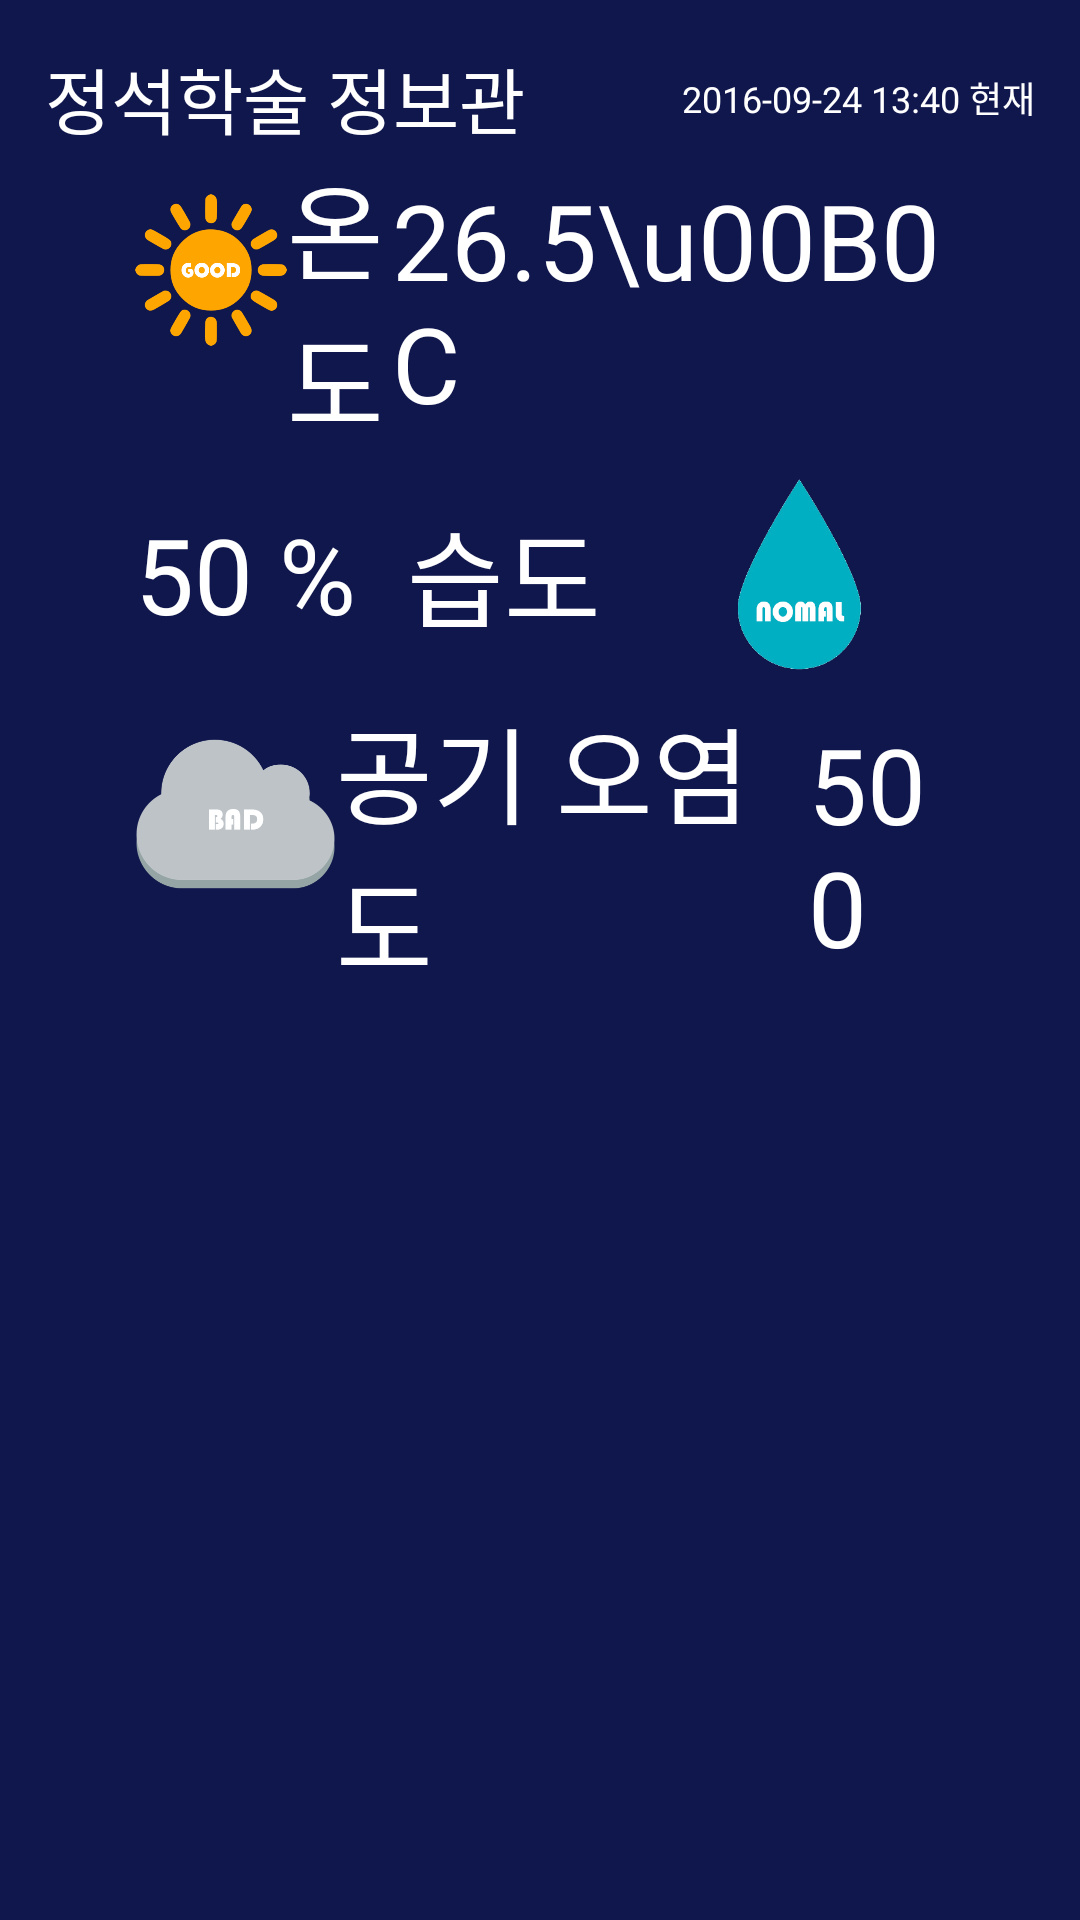

Write the Android layout XML for this screen, with the resource values it uses.
<!-- AndroidManifest.xml: application theme AppTheme -->
<!-- res/layout/lib_listview_item2.xml -->
<?xml version="1.0" encoding="utf-8"?>
<LinearLayout xmlns:android="http://schemas.android.com/apk/res/android"
    android:orientation="vertical"
    android:layout_width="match_parent"
    android:layout_height="wrap_content"
    android:background="@color/dark_blue">

    <RelativeLayout
        android:layout_width="match_parent"
        android:layout_height="wrap_content"
        android:layout_marginRight="15dp"
        android:layout_marginLeft="15dp"
        android:layout_marginTop="15dp"
        >
        <TextView
            android:layout_width="wrap_content"
            android:layout_height="wrap_content"
            android:text="정석학술 정보관"
            android:id="@+id/lib_name"
            android:textSize="24dp"
            android:textColor="#FFFFFF"
            android:layout_centerVertical="true"
            android:textAppearance="@style/TextAppearance.JUA"/>

        <TextView
            android:layout_width="wrap_content"
            android:layout_height="wrap_content"
            android:text="2016-09-24 13:40 현재"
            android:id="@+id/datetime"
            android:textSize="12dp"
            android:textColor="#FFFFFF"
            android:layout_centerVertical="true"
            android:layout_alignParentRight="true"
            android:textAppearance="@style/TextAppearance.JUA"/>

    </RelativeLayout>

    <LinearLayout
        android:layout_width="match_parent"
        android:orientation="vertical"
        android:layout_height="wrap_content"
        android:layout_marginLeft="15dp"
        android:layout_marginRight="15dp"
        android:layout_marginBottom="15dp">



        <LinearLayout
            android:layout_width="match_parent"
            android:layout_height="wrap_content"
            android:layout_marginLeft="30dp"
            android:layout_marginRight="30dp">
            <ImageView
                android:layout_width="80dp"
                android:layout_height="80dp"
                android:src="@drawable/jh_sun_good"
                android:layout_weight="1"
                />
            <TextView
                android:layout_width="wrap_content"
                android:layout_height="wrap_content"
                android:text="온도"
                android:id="@+id/labelTemperature"
                android:textSize="35dp"
                android:textColor="#FFFFFF"
                android:layout_weight="1"
                android:layout_gravity="center_vertical"
                android:textAppearance="@style/TextAppearance.JUA"/>

            <TextView
                android:layout_width="wrap_content"
                android:layout_height="wrap_content"
                android:text="26.5\u00B0 C"
                android:id="@+id/textTemperature"
                android:textSize="35dp"
                android:textColor="#FFFFFF"
                android:layout_weight="1"
                android:layout_gravity="center_vertical"
                android:textAppearance="@style/TextAppearance.JUA"/>
        </LinearLayout>

        <LinearLayout
            android:layout_width="match_parent"
            android:layout_height="wrap_content"
            android:layout_marginLeft="30dp"
            android:layout_marginRight="30dp">
            <TextView
                android:layout_width="wrap_content"
                android:layout_height="wrap_content"
                android:text="50 %"
                android:id="@+id/labelHumidity"
                android:textSize="35dp"
                android:textColor="#FFFFFF"
                android:layout_weight="1"
                android:layout_gravity="center_vertical"
                android:textAppearance="@style/TextAppearance.JUA"/>

            <TextView
                android:layout_width="wrap_content"
                android:layout_height="wrap_content"
                android:text="습도"
                android:id="@+id/textHumidity"
                android:textSize="35dp"
                android:textColor="#FFFFFF"
                android:layout_weight="1"
                android:layout_gravity="center_vertical"
                android:textAppearance="@style/TextAppearance.JUA"/>


            <ImageView
                android:layout_width="80dp"
                android:layout_height="80dp"
                android:src="@drawable/jh_raindrop_normal"
                android:layout_weight="1"
                />

        </LinearLayout>

        <LinearLayout
            android:layout_width="match_parent"
            android:layout_height="wrap_content"
            android:layout_marginLeft="30dp"
            android:layout_marginRight="30dp">
            <ImageView
                android:layout_width="80dp"
                android:layout_height="80dp"
                android:layout_gravity="center_horizontal"
                android:src="@drawable/jh_cloud_bad"
                android:layout_weight="1"
                />
            <TextView
                android:layout_width="wrap_content"
                android:layout_height="wrap_content"
                android:text="공기 오염도"
                android:id="@+id/labelAirPollution"
                android:textSize="35dp"
                android:textColor="#FFFFFF"
                android:layout_weight="1"
                android:layout_gravity="center_vertical"
                android:textAppearance="@style/TextAppearance.JUA"/>
            <TextView
                android:layout_width="wrap_content"
                android:layout_height="wrap_content"
                android:text="500"
                android:id="@+id/textAirPollution"
                android:textSize="35dp"
                android:textColor="#FFFFFF"
                android:layout_gravity="center_vertical"
                android:layout_weight="1"
                android:textAppearance="@style/TextAppearance.JUA"/>
        </LinearLayout>



    </LinearLayout>

</LinearLayout>
<!-- resources referenced by this layout -->
<resources>
  <color name="dark_blue">#10174c</color>
  <!-- drawable jh_cloud_bad: png bitmap (drawable, 12142 bytes) -->
  <!-- drawable jh_raindrop_normal: png bitmap (drawable, 20522 bytes) -->
  <!-- drawable jh_sun_good: png bitmap (drawable, 22239 bytes) -->
  <style name="TextAppearance.JUA" parent="android:TextAppearance">
          
          <item name="fontPath">fonts/BMJUA_ttf.ttf</item>
      </style>
  <style name="AppTheme" parent="Theme.AppCompat.Light.DarkActionBar">
          
          <item name="colorPrimary">@color/colorPrimary</item>
          <item name="colorPrimaryDark">@color/colorPrimaryDark</item>
          <item name="colorAccent">@color/colorAccent</item>
      </style>
  <color name="colorPrimary">#3F51B5</color>
  <color name="colorPrimaryDark">#303F9F</color>
  <color name="colorAccent">#FF4081</color>
</resources>
